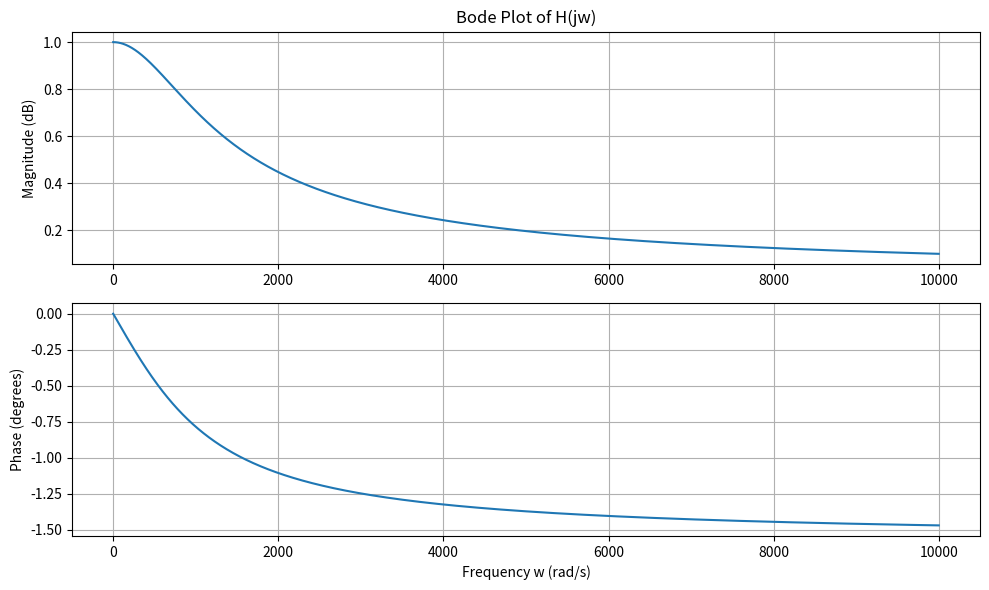

The script that saved this image:
# import sympy as sp

# t = sp.symbols('t', real=True)
# s = sp.symbols('s', complex=True)
# R, C, Vm, w = sp.symbols('R C Vm w', positive=True)
# N1, N2 = sp.symbols('N1 N2')

# z1 = R
# z2 = 1/(s*C)

# Vs = Vm * sp.cos(w*t)
# Vs_s = sp.laplace_transform(Vs, t, s)[0]
# N1 = Vs_s

# eq1 = sp.Eq((N1 - N2)/z1 - N2/z2, 0)

# solution = sp.solve([eq1], (N2), dict=True)

# N2_s = solution[0][N2]

# H_s = N2_s/Vs_s

# H_s_j = sp.simplify(H_s.subs(s, sp.I * w))


# print(Vs_s)
# print(eq1)
# print(solution[0][N2])
# print(H_s_j)


import sympy as sp
import numpy as np
import matplotlib.pyplot as plt

# Define symbols
t = sp.symbols('t', real=True)
s = sp.symbols('s', complex=True)
R, C, Vm, w = sp.symbols('R C Vm w', positive=True)
N1, N2 = sp.symbols('N1 N2')

# Impedances
z1 = R
z2 = 1/(s*C)

# Input voltage in time domain
Vs = Vm * sp.cos(w * t)

# Laplace transform of input
Vs_s = sp.laplace_transform(Vs, t, s, noconds=True)

# Source node voltage in Laplace domain
N1 = Vs_s

# KCL equation
eq1 = sp.Eq((N1 - N2)/z1 - N2/z2, 0)

# Solve for N2(s)
solution = sp.solve(eq1, N2, dict=True)
N2_s = solution[0][N2]

# Transfer function: H(s) = N2(s) / Vs(s)
H_s = sp.simplify(N2_s / Vs_s)

# Substitute s = jw
H_s_j = H_s.subs(s, sp.I * w)
H_s_j = sp.simplify(H_s_j)

# Display results
print("Laplace Transform of input Vs(t):")
sp.pprint(Vs_s)
print("\nEquation:")
sp.pprint(eq1)
print("\nSolution for N2(s):")
sp.pprint(N2_s)
print("\nTransfer Function H(s):")
sp.pprint(H_s)
print("\nFrequency Response H(jw):")
sp.pprint(H_s_j)

print(H_s_j)

# Just use random values for graphing
H_s_j_withNums = H_s_j.subs({R: 1000, C: 1E-6})

print(H_s_j_withNums)

# Create functions for magnitude and phase
H_mag_func = sp.lambdify(sp.symbols('w'), sp.Abs(H_s_j_withNums), modules='numpy')
H_phase_func = sp.lambdify(sp.symbols('w'), sp.arg(H_s_j_withNums), modules='numpy')

# Define frequency range (e.g., 0.1 to 1000 rad/s)
# w_vals = np.logspace(-1, 3, 500)  # 0.1 to 1000 rad/s
w_vals = np.linspace(0, 10000, 2000)  # 0.1 to 1000 rad/s
mag_vals = H_mag_func(w_vals)
phase_vals = H_phase_func(w_vals)


plt.figure(figsize=(10, 6))

# Magnitude plot
plt.subplot(2, 1, 1)
# plt.semilogx(w_vals, 20 * np.log10(np.abs(mag_vals)))
plt.plot(w_vals, mag_vals)
plt.title('Bode Plot of H(jw)')
plt.ylabel('Magnitude (dB)')
plt.grid(True, which='both')

# # Phase plot
plt.subplot(2, 1, 2)
# # plt.semilogx(w_vals, np.degrees(phase_vals))
plt.plot(w_vals, phase_vals)
plt.xlabel('Frequency w (rad/s)')
plt.ylabel('Phase (degrees)')
plt.grid(True, which='both')

plt.tight_layout()
plt.show()
